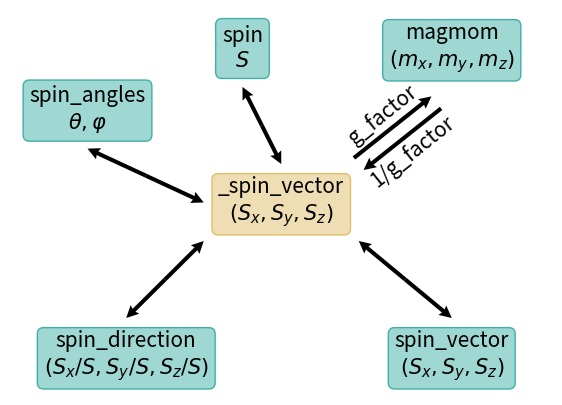

This figure's Python source: (Note: this script raises an exception after producing the figure.)
# Wulfric - Crystal, Lattice, Atoms, K-path.
# [redacted]
#
# e-mail: [email redacted], web: adrybakov.com
#
# This program is free software: you can redistribute it and/or modify
# it under the terms of the GNU General Public License as published by
# the Free Software Foundation, either version 3 of the License, or
# (at your option) any later version.
#
# This program is distributed in the hope that it will be useful,
# but WITHOUT ANY WARRANTY; without even the implied warranty of
# MERCHANTABILITY or FITNESS FOR A PARTICULAR PURPOSE.  See the
# GNU General Public License for more details.
#
# You should have received a copy of the GNU General Public License
# along with this program.  If not, see <https://www.gnu.org/licenses/>.

import os
from math import atan, pi

import matplotlib.pyplot as plt
import numpy as np

ROOT_DIR = "."


def bidirectional_arrow(
    ax, x, y, u, v, text_1=None, text_2=None, quiver_kwargs=None, text_kwargs=None
):
    if quiver_kwargs is None:
        quiver_kwargs = {}
    if text_kwargs is None:
        text_kwargs = {}

    center = np.array((x + u / 2, y + v / 2), dtype=float)

    if u != 0:
        normal = (-v / u, 1)
        angle = atan(v / u) / pi * 180
    else:
        normal = (1, -u / v)
        if v > 0:
            angle = 90
        else:
            angle = 270

    normal = np.array(normal, dtype=float)
    normal /= np.linalg.norm(normal)

    if angle <= 90:
        pass
    elif angle <= 180:
        angle = -(180 - angle)
    elif angle <= 270:
        angle -= 180
    else:
        angle = -(360 - angle)

    if text_1 is not None or text_2 is not None:
        ax.quiver(x + normal[0], y + normal[1], u, v, **quiver_kwargs)
        ax.quiver(x + u - normal[0], y + v - normal[1], -u, -v, **quiver_kwargs)
    else:
        ax.quiver(*center, u / 2, v / 2, **quiver_kwargs)
        ax.quiver(*center, -u / 2, -v / 2, **quiver_kwargs)

    ax.text(
        *(center + 3 * normal),
        text_1,
        **text_kwargs,
        rotation=angle,
        ha="center",
        va="center",
        rotation_mode="anchor",
    )
    ax.text(
        *(center - 3 * normal),
        text_2,
        **text_kwargs,
        rotation=angle,
        ha="center",
        va="center",
        rotation_mode="anchor",
    )


def main():
    fig, ax = plt.subplots(figsize=(7, 5))
    bbox = dict(
        boxstyle="round",
        ec=(64 / 255, 176 / 255, 166 / 255, 1),
        fc=(64 / 255, 176 / 255, 166 / 255, 0.5),
    )
    bbox_root = dict(
        boxstyle="round",
        ec=(225 / 255, 190 / 255, 106 / 255, 1),
        fc=(225 / 255, 190 / 255, 106 / 255, 0.5),
    )
    text_style = dict(bbox=bbox, size=15, va="center", ha="center")
    text_style_2 = dict(bbox=bbox_root, size=15, va="center", ha="center")
    arrow_style = dict(
        angles="xy", scale_units="xy", scale=1, headlength=3, headaxislength=2.7
    )

    parent_color = "#EBAE29"
    used_in_color = "#728EFC"
    base_for_color = "#BD2A7B"

    ax.text(
        35,
        25,
        "_spin_vector\n$(S_x, S_y, S_z)$",
        **text_style_2,
    )
    ax.text(
        30,
        45,
        "spin\n$S$",
        **text_style,
    )
    ax.text(
        15,
        5,
        "spin_direction\n$(S_x/S, S_y/S, S_z/S)$",
        **text_style,
    )
    ax.text(
        57,
        5,
        "spin_vector\n$(S_x, S_y, S_z)$",
        **text_style,
    )
    ax.text(
        57,
        45,
        "magmom\n$(m_x, m_y, m_z)$",
        **text_style,
    )
    ax.text(
        10,
        37,
        "spin_angles\n" R"$\theta, \varphi$",
        **text_style,
    )

    bidirectional_arrow(ax, 25, 25, -15, 7, quiver_kwargs=arrow_style)

    bidirectional_arrow(ax, 35, 30, -5, 10, quiver_kwargs=arrow_style)
    bidirectional_arrow(ax, 25, 20, -10, -10, quiver_kwargs=arrow_style)

    bidirectional_arrow(ax, 45, 20, 12, -10, quiver_kwargs=arrow_style)
    bidirectional_arrow(
        ax,
        45,
        30,
        10,
        8,
        text_1="g_factor",
        text_2="1/g_factor",
        quiver_kwargs=arrow_style,
        text_kwargs=dict(fontsize=15),
    )

    ax.set_xlim(0, 70)
    ax.set_ylim(0, 50)

    # ax.vlines([i for i in range(0, 71)], 0, 50, color="grey", lw=0.1)
    # ax.hlines([i for i in range(0, 51)], 0, 70, color="grey", lw=0.1)
    # ax.vlines([10 * i for i in range(0, 8)], 0, 50, ls="--", color="black", lw=0.5)
    # ax.hlines([10 * i for i in range(0, 5)], 0, 70, ls="--", color="black", lw=0.5)

    ax.axis("off")
    filename = os.path.join(
        ROOT_DIR, "docs", "source", "img", "atom-magnetic-properties.png"
    )
    plt.savefig(filename, dpi=600, bbox_inches="tight")
    print(f"File is saved in {os.path.abspath(filename)}")


if __name__ == "__main__":
    main()
